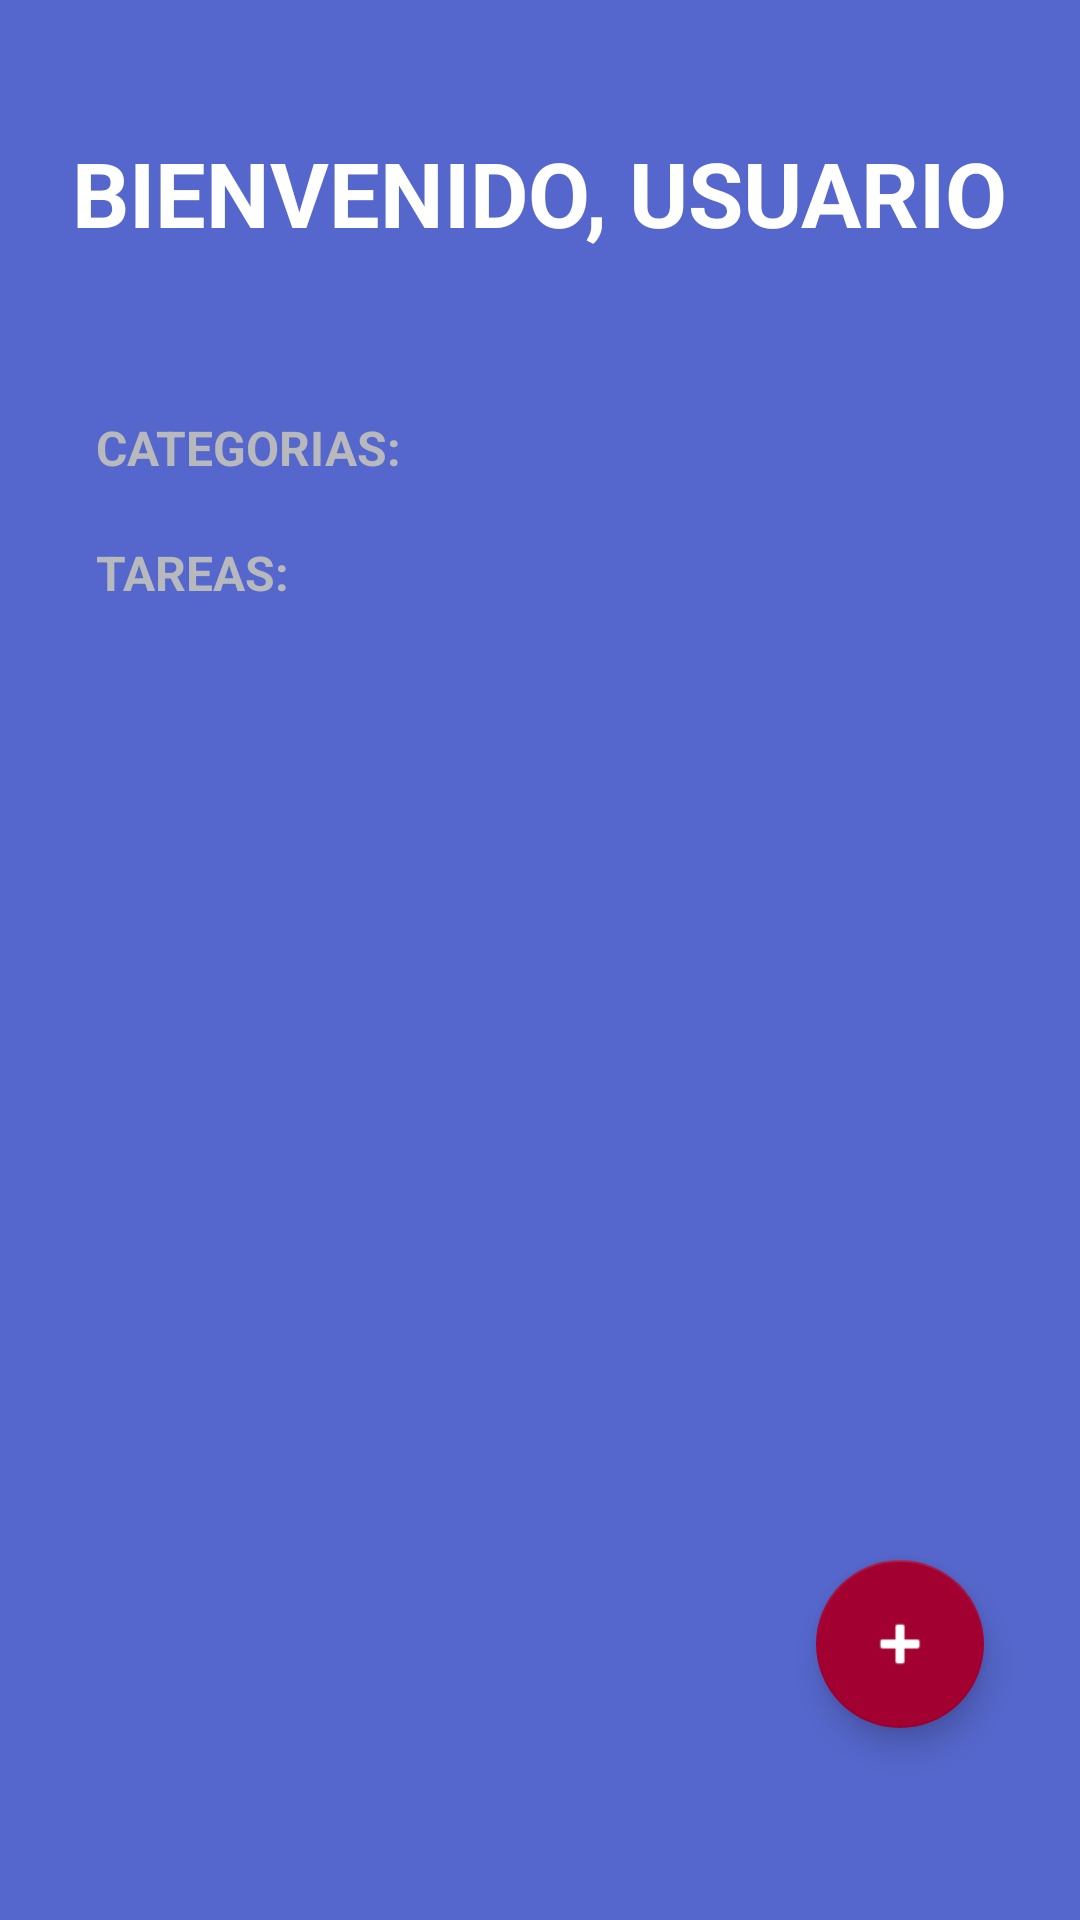

Reconstruct the res/layout file that produces this screen, plus the resources it refers to.
<!-- AndroidManifest.xml: activity theme Theme.TODOApp -->
<!-- res/layout/activity_todo.xml -->
<?xml version="1.0" encoding="utf-8"?>
<FrameLayout xmlns:android="http://schemas.android.com/apk/res/android"
    xmlns:app="http://schemas.android.com/apk/res-auto"
    xmlns:tools="http://schemas.android.com/tools"
    android:layout_width="match_parent"
    android:layout_height="match_parent"
    android:background="@color/todo_background_todo_app"
    android:orientation="vertical"
    tools:context=".todoapp.TodoActivity">

    <LinearLayout
        android:id="@+id/main"
        android:layout_width="match_parent"
        android:layout_height="match_parent"
        android:background="@color/todo_background_todo_app"
        android:orientation="vertical"
        tools:context=".todoapp.TodoActivity">

        <TextView
            android:layout_width="wrap_content"
            android:layout_height="wrap_content"
            android:layout_gravity="center"
            android:layout_marginVertical="44dp"
            android:text="@string/todo_title"
            android:textAlignment="center"
            android:textAllCaps="true"
            android:textColor="@color/todo_title_app"
            android:textSize="30sp"
            android:textStyle="bold" />

        <TextView
            style="@style/TodoSubtitle"
            android:text="@string/todo_categories" />

        <androidx.recyclerview.widget.RecyclerView
            android:id="@+id/rvCategories"
            android:layout_width="match_parent"
            android:layout_height="wrap_content" />

        <TextView
            style="@style/TodoSubtitle"
            android:text="@string/todo_todo_tasks" />

        <androidx.recyclerview.widget.RecyclerView
            android:id="@+id/rvTasks"
            android:layout_width="match_parent"
            android:layout_height="wrap_content"
            android:layout_marginHorizontal="32dp" />




    </LinearLayout>
    <com.google.android.material.floatingactionbutton.FloatingActionButton
        android:id="@+id/fabAddTask"
        android:layout_width="wrap_content"
        android:layout_height="wrap_content"
        android:layout_gravity="end|bottom"
        android:layout_marginBottom="64dp"
        android:layout_marginEnd="32dp"
        app:backgroundTint="@color/todo_accent"
        app:fabSize="normal"
        app:srcCompat="@android:drawable/ic_input_add"
        app:tint="@color/white"
        />

</FrameLayout>
<!-- resources referenced by this layout -->
<resources>
  <color name="todo_accent">#A20031</color>
  <color name="todo_background_todo_app">#5567CC</color>
  <color name="todo_title_app">#FFFFFF</color>
  <color name="white">#FFFFFFFF</color>
  <string name="todo_categories">Categorias:</string>
  <string name="todo_title">Bienvenido, usuario</string>
  <string name="todo_todo_tasks">Tareas:</string>
  <style name="TodoSubtitle">
          <item name="android:textColor">@color/todo_subtitle_text</item>
          <item name="android:textSize">16sp</item>
          <item name="android:textStyle">bold</item>
          <item name="android:textAllCaps">true</item>
          <item name="android:layout_marginHorizontal">32dp</item>
          <item name="android:layout_marginVertical">10dp</item>
          <item name="android:layout_marginTop">30dp</item>
          <item name="android:layout_width">wrap_content</item>
          <item name="android:layout_height">wrap_content</item>
  
  
  
  
      </style>
  <style name="Theme.TODOApp" parent="Theme.MaterialComponents.DayNight.NoActionBar">
          
          <item name="colorPrimary">@color/purple_500</item>
          <item name="colorPrimaryVariant">@color/purple_700</item>
          <item name="colorOnPrimary">@color/white</item>
          
          <item name="colorSecondary">@color/teal_200</item>
          <item name="colorSecondaryVariant">@color/teal_700</item>
          <item name="colorOnSecondary">@color/black</item>
          
          <item name="android:statusBarColor">@color/todo_background_todo_app</item>
          
      </style>
  <color name="todo_subtitle_text">#B8B9BD</color>
  <color name="purple_500">#FF6200EE</color>
  <color name="purple_700">#FF3700B3</color>
  <color name="teal_200">#FF03DAC5</color>
  <color name="teal_700">#FF018786</color>
  <color name="black">#FF000000</color>
</resources>
